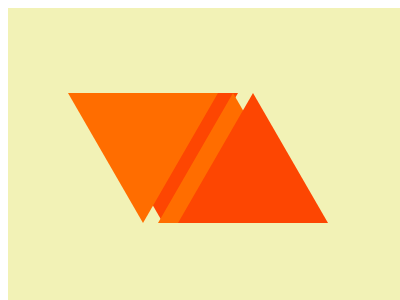

Write the HTML and CSS that draws this image.

<container style="display: block; position: relative; width: 400px; height: 300px; overflow: hidden;">
    <div></div>
    <div></div>
    <style>
        container {
            display: flex;
            background: #F2F2B6
        }
        div {
            position: absolute;
            top: 85;
            width: 0;
            border-left: 75px solid transparent;
            border-right: 75px solid transparent;
            border-top: 130px solid #FF6D00;
        }
        div:nth-of-type(1) {
            left: 60;
            filter: drop-shadow(20px 0 0 #FD4602);
        }
        div:nth-of-type(2) {
            right: 80;
            rotate:180deg;
            border-top-color: #FD4602;
            filter: drop-shadow(20px 0 0 #FF6D00);
        }
    </style>
</container>